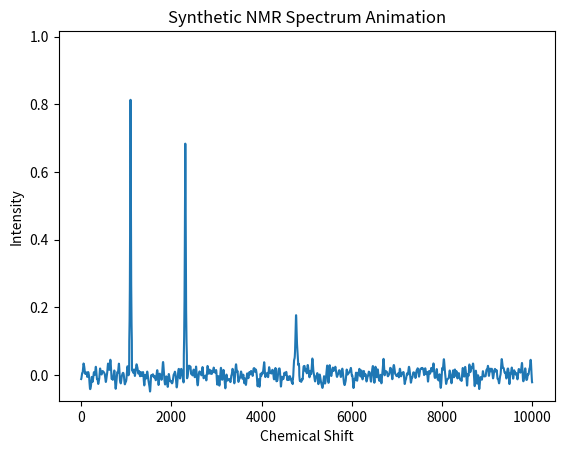

Python code for this plot: (Note: this script raises an exception after producing the figure.)
import numpy as np
import matplotlib.pyplot as plt
from scipy.ndimage import gaussian_filter1d
"""
Explanation of the Code:
generate_synthetic_spectrum:
Creates an NMR spectrum by generating random Gaussian peaks at different positions within the spectrum.
Adds Gaussian noise to simulate real-world variations in the data.
generate_synthetic_data:
Calls generate_synthetic_spectrum multiple times to create a dataset of spectra.
Randomly assigns concentrations for a set of num_metabolites metabolites.
Output:
spectra: A NumPy array of shape (1000, 10000), representing 1000 synthetic NMR spectra of length 10,000.
concentrations: A NumPy array of shape (1000, 9), representing the concentrations of 9 metabolites for each spectrum.
"""

def generate_synthetic_spectrum(peak_list, spectrum_length=10000, noise_level=0.01, spectrum_range=10):
    """
    Generate a synthetic NMR spectrum with random peaks and added noise.
    
    Args:
        spectrum_length (int): The length of the NMR spectrum.
        num_peaks (int): The number of peaks to generate in the spectrum.
        noise_level (float): The standard deviation of the noise.
    
    Returns:
        np.array: The generated NMR spectrum.
    """
    spectrum = np.zeros(spectrum_length)
    
    # Add random peaks to the spectrum
    # for _ in range(num_peaks):
    #     peak_position = np.random.randint(0, spectrum_length)
    #     peak_width = np.random.randint(50, 200)
    #     peak_height = np.random.rand() * 2  # Random peak height between 0 and 2
        
    #     # Create a Gaussian peak
    #     peak = peak_height * np.exp(-np.linspace(-3, 3, peak_width)**2)
        
    #     # Add the peak to the spectrum
    #     start = max(0, peak_position - peak_width // 2)
    #     end = min(spectrum_length, peak_position + peak_width // 2)
    #     spectrum[start:end] += peak[:end-start]
    

    # Add peak at pos: 
    labels = []
    areas = []
    for peak_posistion in peak_list:

        # shift peak_pos random amount between -0.02 and 0.02
        peak_pos = peak_posistion + np.random.uniform(-0.2, 0.2)
        
        
        peak_position = int(peak_pos * spectrum_length/spectrum_range)
        #peak_position = int(peak_pos)
        peak_width = np.random.randint(50, 200)
        peak_height = np.random.rand() * 1
        # create lorentzian peak
        peak = peak_height * (1 / (1 + np.square(np.linspace(-3, 3, peak_width))))
        # peak = peak_height * np.exp(-np.linspace(-3, 3, peak_width)**2)
        start = max(0, peak_position - peak_width // 2)
        end = min(spectrum_length, peak_position + peak_width // 2)
                # Sicherstellen, dass die Indizes korrekt sind
        if start < end:
            spectrum[start:end] += peak[:end-start]

        if peak_pos > peak_posistion or peak_pos < peak_posistion:
            label = peak_posistion
        else: 
            label = 0
        
        labels.append(label)

        # calculate the area under the peak
        area = np.trapz(peak)
        #print(f'Peak at {peak}')
        areas.append(area)

     # Generieren eines zufälligen Rauschpegels zwischen 0.005 und 0.01
    random_noise_level = np.random.uniform(0.05, 0.15)
    #noise_level = 0.1
    # Add random noise to the spectrum
    noise = np.random.normal(0, random_noise_level, spectrum_length)
    # smooth the noise with gaussian filter
    noise = gaussian_filter1d(noise, 10)
    
    spectrum += noise
    
    return spectrum, labels, areas

def generate_synthetic_data(peak_list, num_samples=1000, spectrum_length=10000, spectrum_range=10, num_metabolites=9):
    """
    Generate synthetic NMR spectra and corresponding metabolite concentrations.
    
    Args:
        num_samples (int): Number of synthetic spectra to generate.
        spectrum_length (int): Length of each spectrum.
        num_metabolites (int): Number of metabolites to simulate concentrations for.
    
    Returns:
        tuple: A tuple (spectra, concentrations)
    """
    spectra = []
    concentrations = []
    labels = []

    
    for _ in range(num_samples):
        # Generate a random NMR spectrum
        spectrum, labels, area = generate_synthetic_spectrum(peak_list, spectrum_length, spectrum_range)
        spectra.append(spectrum)
        labels.append(labels)
        concentrations.append(area)
        
    
    return np.array(spectra), np.array(concentrations), labels


if __name__ == "__main__":
    # Generate synthetic data
    num_samples = 1000
    spectrum_length = 10000
    spectrum_range = 10


    # [redacted]
    peak_list = [2.323, 4.7, 1.201]
    #peak_list = [2.323, 6.653, 9.094, 8.876, 8.420, 7.772, 2.468, 4.7, 1.201, 4.368, 2.475, 9.031, 8.714, 8.376, 7.659, 1.2261, 1.9775]
    num_metabolites = len(peak_list)

    spectra, concentrations, labels = generate_synthetic_data(peak_list, num_samples, spectrum_length, num_metabolites)
    print("Synthetic data generated successfully!")
    print(f'Spectra: \n {spectra}\n')
    print(f'Concentrations: \n {concentrations}\n')
    print(f'Labels: \n {labels}\n')
    # Output shapes
    print("Spectra shape:", spectra.shape)  # Should be (1000, 10000)
    print("Concentrations shape:", concentrations.shape)  # Should be (1000, 9)
    #print("Labels shape:", labels.shape)  Problem: labels is a list, not an array


    # animate the spctra
    import matplotlib.animation as animation

    fig, ax = plt.subplots()
    line, = ax.plot(spectra[0])
    ax.set_title("Synthetic NMR Spectrum Animation")
    ax.set_xlabel("Chemical Shift")
    ax.set_ylabel("Intensity")

    def update(frame):
        line.set_ydata(spectra[frame])
        return line,

    ani = animation.FuncAnimation(fig, update, frames=range(num_samples), interval=50)
    plt.show()

    # save the animation as gif

    ani.save('synthetic_spectrum_animation.gif', writer='imagemagick', fps=60)

    # # Plot one example spectrum
    # plt.figure(figsize=(10, 4))
    # plt.plot(spectra[0])
    # plt.title("Synthetic NMR Spectrum Example")
    # plt.xlabel("Chemical Shift")
    # plt.ylabel("Intensity")
    # plt.show()




    # All Peaks 
    peak_pos_list = [2.323, 6.653, 9.094, 8.876, 8.420, 7.772, 2.468, 4.7, 1.201, 4.368, 2.475, 9.031, 8.714, 8.376, 7.659, 1.2261, 1.9775]